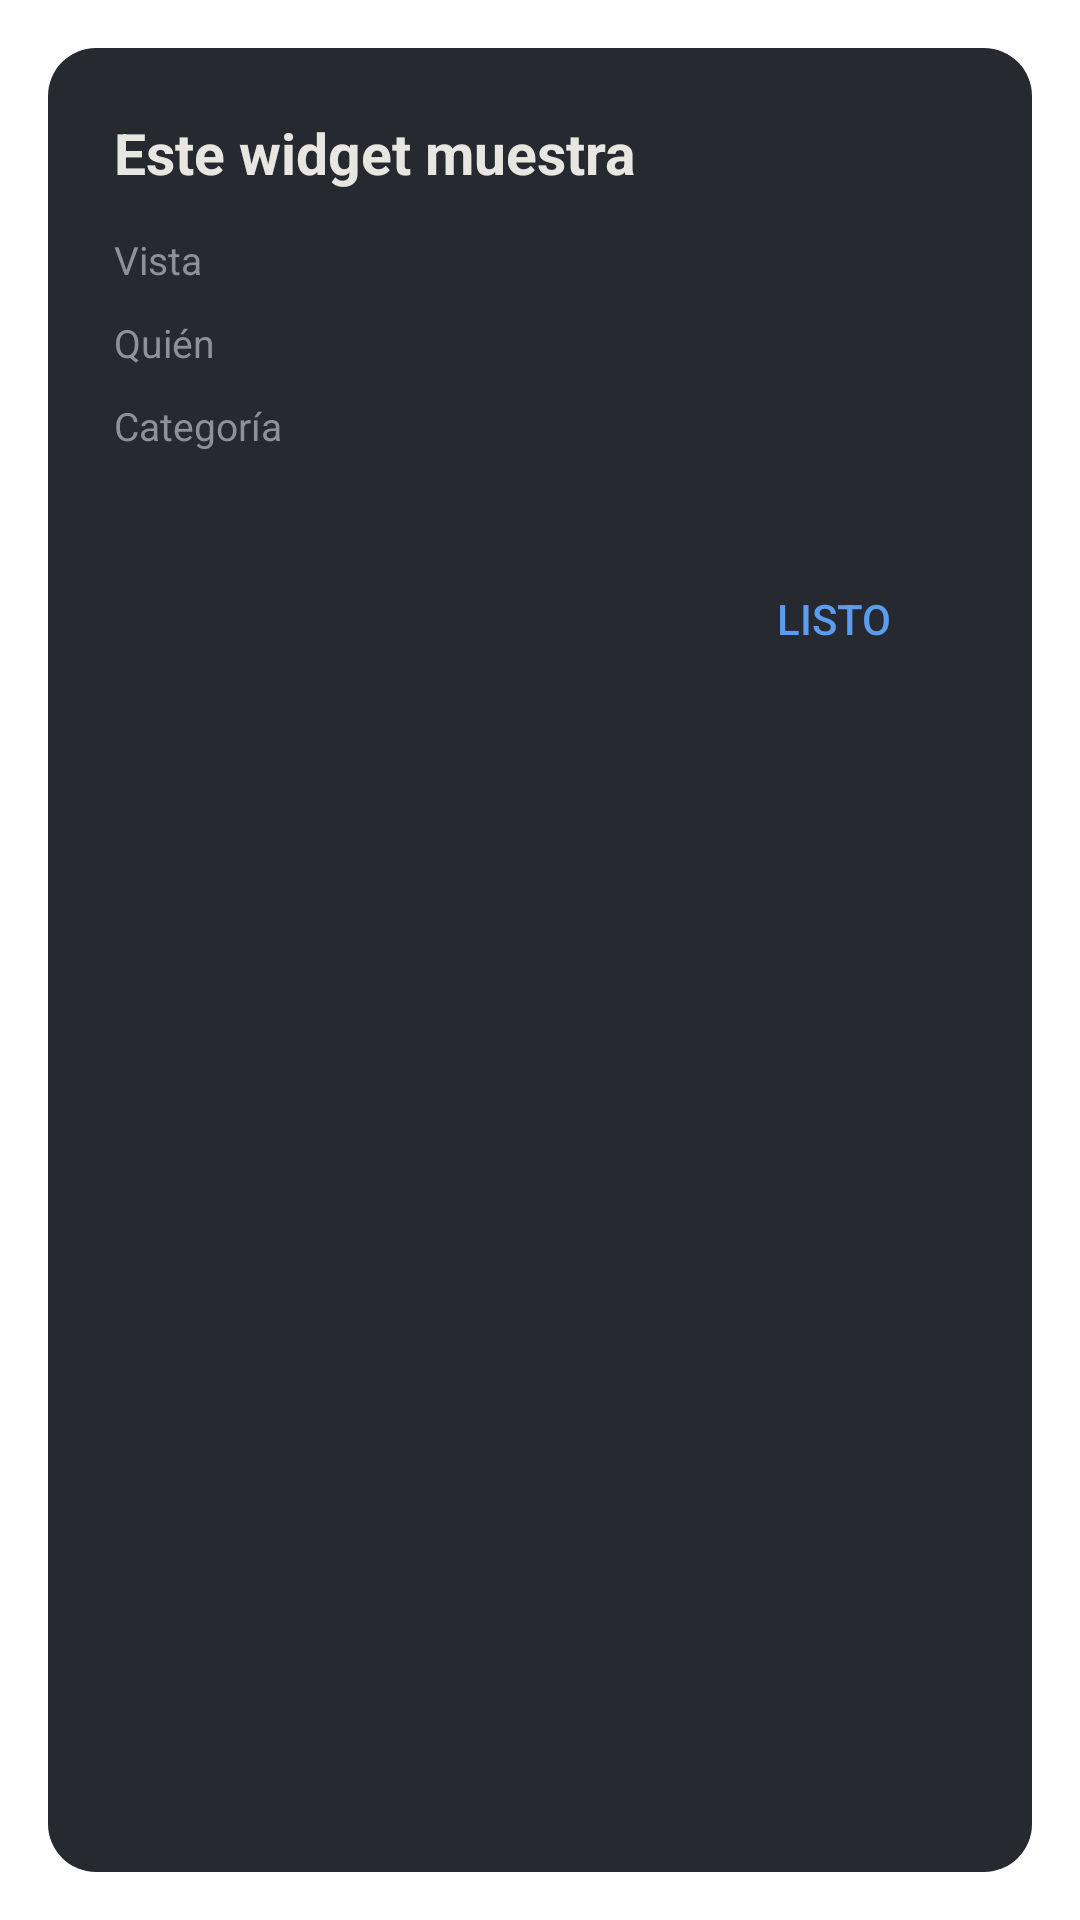

Android layout source for this screen:
<!-- AndroidManifest.xml: activity theme Filter -->
<!-- res/layout/activity_filter.xml -->
<?xml version="1.0" encoding="utf-8"?>
<ScrollView xmlns:android="http://schemas.android.com/apk/res/android"
    android:layout_width="match_parent"
    android:layout_height="wrap_content">

    <LinearLayout
        android:layout_width="match_parent"
        android:layout_height="wrap_content"
        android:minWidth="280dp"
        android:orientation="vertical"
        android:paddingStart="22dp"
        android:paddingTop="22dp"
        android:paddingEnd="22dp"
        android:paddingBottom="8dp">

        <TextView
            android:layout_width="wrap_content"
            android:layout_height="wrap_content"
            android:text="Este widget muestra"
            android:textColor="@color/chalk"
            android:textSize="19sp"
            android:textStyle="bold" />

        <TextView
            android:layout_width="wrap_content"
            android:layout_height="wrap_content"
            android:layout_marginTop="14dp"
            android:text="Vista"
            android:textColor="@color/dim"
            android:textSize="13sp" />

        <RadioGroup
            android:id="@+id/views"
            android:layout_width="match_parent"
            android:layout_height="wrap_content" />

        <TextView
            android:layout_width="wrap_content"
            android:layout_height="wrap_content"
            android:layout_marginTop="10dp"
            android:text="Quién"
            android:textColor="@color/dim"
            android:textSize="13sp" />

        <RadioGroup
            android:id="@+id/people"
            android:layout_width="match_parent"
            android:layout_height="wrap_content" />

        <TextView
            android:layout_width="wrap_content"
            android:layout_height="wrap_content"
            android:layout_marginTop="10dp"
            android:text="Categoría"
            android:textColor="@color/dim"
            android:textSize="13sp" />

        <RadioGroup
            android:id="@+id/choices"
            android:layout_width="match_parent"
            android:layout_height="wrap_content" />

        <TextView
            android:id="@+id/hint"
            android:layout_width="match_parent"
            android:layout_height="wrap_content"
            android:layout_marginTop="10dp"
            android:textColor="@color/dim"
            android:textSize="13sp" />

        <Button
            android:id="@+id/done"
            style="?android:attr/borderlessButtonStyle"
            android:layout_width="wrap_content"
            android:layout_height="wrap_content"
            android:layout_gravity="end"
            android:layout_marginTop="4dp"
            android:text="Listo"
            android:textColor="#5B9BF0" />
    </LinearLayout>
</ScrollView>
<!-- resources referenced by this layout -->
<resources>
  <color name="chalk">#E8E6E1</color>
  <color name="dim">#8D919B</color>
  <style name="Filter" parent="android:Theme.Material.Dialog.NoActionBar">
          <item name="android:colorAccent">@color/blue</item>
          <item name="android:windowBackground">@drawable/dialog_bg</item>
      </style>
  <color name="blue">#2F6FD0</color>
  <!-- drawable dialog_bg (drawable) -->
  <?xml version="1.0" encoding="utf-8"?>
  <inset xmlns:android="http://schemas.android.com/apk/res/android" android:inset="16dp">
      <shape android:shape="rectangle">
          <solid android:color="#26292F" />
          <corners android:radius="16dp" />
      </shape>
  </inset>
</resources>
